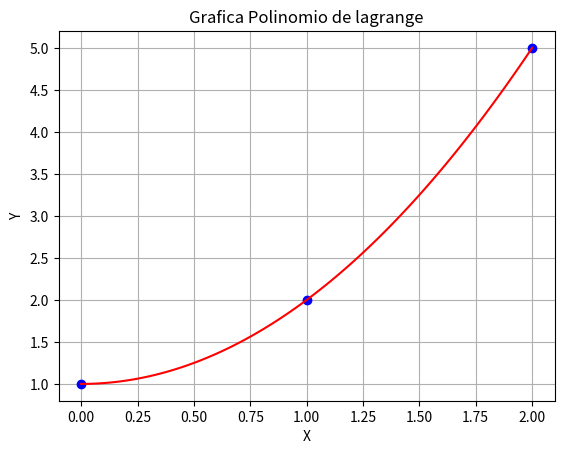

Write the Python code that produced this figure.
import numpy as np
import sympy as sp
import matplotlib.pyplot as plt
#import sympy.plotting as plot

def lagrange_coefi(X, Y):
    x = sp.symbols('x')
    
    n = len(X)
    C = 0 #[0] * n
    for k in range(n):
        d = 1
        for i in range(n):
            if i != k:
                d = d * (x - X[i]) / (X[k] - X[i])
        C += Y[k] * d

        C = sp.simplify(C) #simplificando a su minima expresion el polinomio de lagrage
    return C

def Interpol_Lag(xi,yi,n):
    x=sp.symbols('x')
    L=[]
    for i in range(n):
      Li=1
      for j in range(n):
        if j!=i:
          Li=Li*((x-xi[j])/(xi[i]-xi[j]))
      L.append(Li)

    ecuacion=0
    for i in range(n):
      ecuacion=ecuacion+L[i]*yi[i]

    ecuacion=sp.expand(ecuacion)
    print(ecuacion)
    return(ecuacion)

x = [0,1,2]
y = [1,2,5]
X = np.array(x)
Y = np.array(y)

c = lagrange_coefi(X, Y)

x = sp.symbols('x')
print(c)
print(c.subs(x,2))

plt.grid()
plt.plot(X,Y,'bo')

d = np.linspace(min(X),max(X),100)
f = [c.subs(x,i) for i in d]
plt.plot(d,f,'r-')

plt.title('Grafica Polinomio de lagrange')
plt.ylabel('Y')
plt.xlabel('X')
plt.show()
